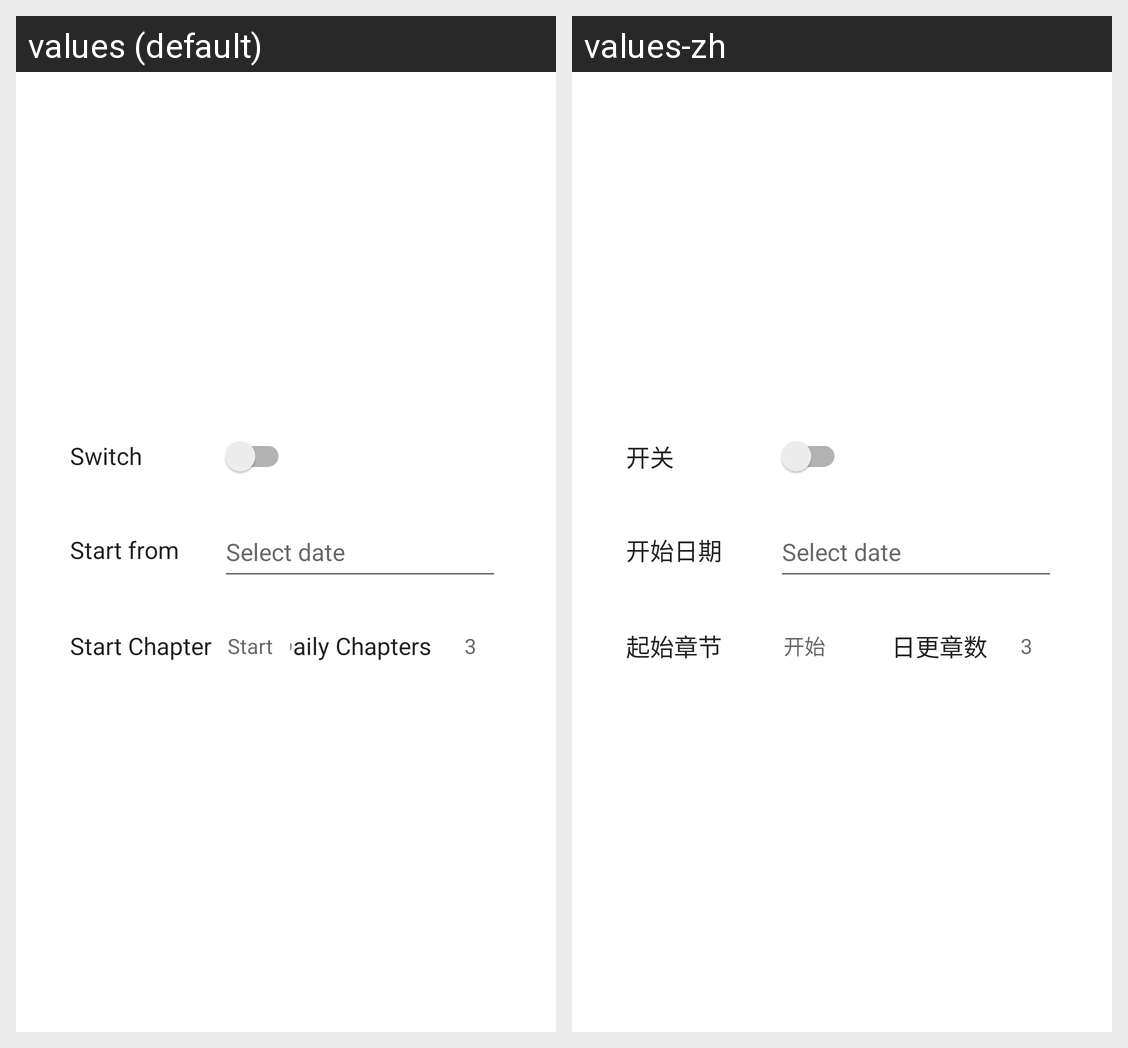

Locale-by-locale string values for the Android screen shown in this grid:
Android screen res/layout/dialog_simulated_reading.xml rendered under 2 locales, left to right: values (default), values-zh. Device: Nexus 5 (rendered at 1080×1920; each locale shown at half size, 540×960, under a caption strip naming it); theme AppTheme.Light.
Strings drawn on this screen, with the default value and each locale's value (text and hints the layout hard-codes, and strings that could not be matched under every locale, appear in the picture but are not listed):

switch_on
  values: Switch
  values-zh: 开关

start_from
  values: Start from
  values-zh: 开始日期

start_chapter
  values: Start Chapter
  values-zh: 起始章节

start
  values: Start
  values-zh: 开始

daily_chapters
  values: Daily Chapters
  values-zh: 日更章数
